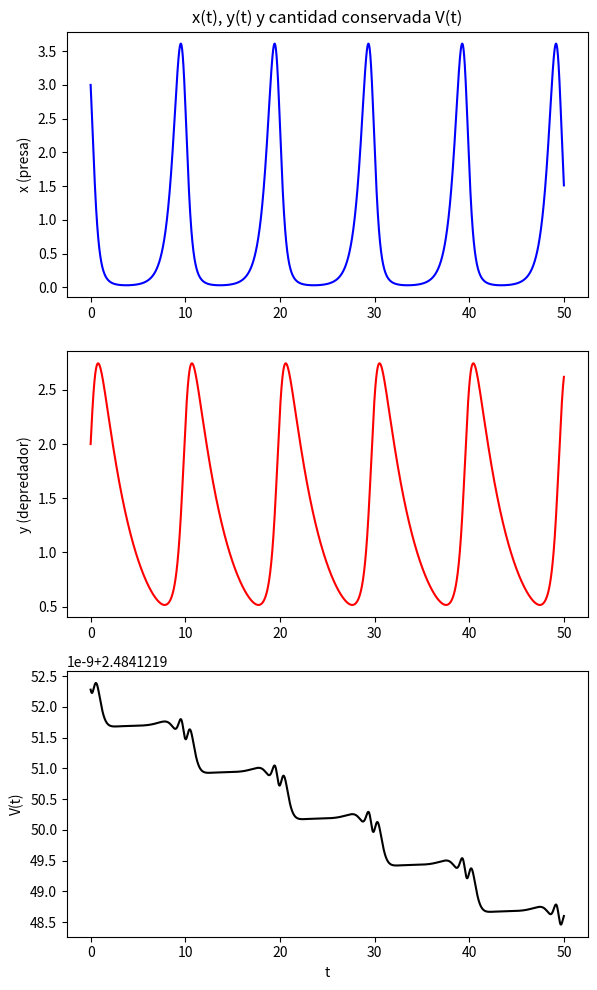

This chart was generated by the following Python code: (Note: this script raises an exception after producing the figure.)
# # Script que resuelve los incisos 1.a (Lotka-Volterra), 1.b (Problema de Landau) y 1.c (Sistema binario)
# # Cada sección está separada por comentarios con hashtags para facilitar su uso.
# # Se generan y guardan 1.a.pdf, 1.b.pdf y 1.c.pdf con los subplots pedidos.
# # Importo numpy para cálculos numéricos.
import numpy as np
# # Importo matplotlib para graficar y guardar las figuras.
import matplotlib.pyplot as plt
# # Importo solve_ivp de scipy para integrar sistemas ODE (usado en Landau).
from scipy.integrate import solve_ivp

# ############################
# # 1.a Sistema depredador-presa (Lotka-Volterra)
# ############################
# # Defino una función que implementa las ecuaciones de Lotka-Volterra.
def lotka_volterra(t, y, alpha, beta, gamma, delta):
    # # y[0] = x (presa), y[1] = y (depredador).
    # # dx/dt = alpha*x - beta*x*y
    dxdt = alpha * y[0] - beta * y[0] * y[1]
    # # dy/dt = -gamma*y + delta*x*y
    dydt = -gamma * y[1] + delta * y[0] * y[1]
    # # Devuelvo derivadas como vector.
    return np.array([dxdt, dydt])

# # Parámetros y condiciones iniciales tal como en el enunciado.
alpha = 2.0
beta = 1.5
gamma = 0.3
delta = 0.4
# # Condiciones iniciales: x0 = 3 (presas), y0 = 2 (depredadores).
y0 = np.array([3.0, 2.0])
# # Tiempo de simulación y paso (usamos RK4 explícito con paso fijo pequeño para conservar la cantidad V).
t_max_a = 50.0
dt_a = 0.01
# # Array de tiempos.
t_arr_a = np.arange(0.0, t_max_a + dt_a, dt_a)
# # Arrays para almacenar solución.
sol_a = np.zeros((len(t_arr_a), 2))
# # Inicializo la solución.
sol_a[0, :] = y0

# # Método RK4 explícito (paso fijo) para mayor conservación numérica de la cantidad V.
for i in range(len(t_arr_a) - 1):
    # # Estado actual.
    yi = sol_a[i, :]
    # # Evaluación k1.
    k1 = lotka_volterra(t_arr_a[i], yi, alpha, beta, gamma, delta)
    # # Evaluación k2.
    k2 = lotka_volterra(t_arr_a[i] + 0.5 * dt_a, yi + 0.5 * dt_a * k1, alpha, beta, gamma, delta)
    # # Evaluación k3.
    k3 = lotka_volterra(t_arr_a[i] + 0.5 * dt_a, yi + 0.5 * dt_a * k2, alpha, beta, gamma, delta)
    # # Evaluación k4.
    k4 = lotka_volterra(t_arr_a[i] + dt_a, yi + dt_a * k3, alpha, beta, gamma, delta)
    # # Actualizo la solución con la combinación RK4.
    sol_a[i + 1, :] = yi + (dt_a / 6.0) * (k1 + 2 * k2 + 2 * k3 + k4)

# # Calculo la cantidad conservada V(t) = delta*x - gamma*ln x + beta*y - alpha*ln y
# # Evito logs de cero usando un pequeño epsilon.
eps = 1e-12
x_arr = sol_a[:, 0]
y_arr = sol_a[:, 1]
V_arr = delta * x_arr - gamma * np.log(x_arr) + beta * y_arr - alpha * np.log(y_arr)

# # Grafico y guardo 1.a.pdf con subplots: x(t), y(t) y V(t).
fig_a, axs_a = plt.subplots(3, 1, figsize=(6, 10))
# # Grafico x(t).
axs_a[0].plot(t_arr_a, x_arr, '-b')
# # Etiquetas y título.
axs_a[0].set_ylabel('x (presa)')
axs_a[0].set_title('x(t), y(t) y cantidad conservada V(t)')
# # Grafico y(t).
axs_a[1].plot(t_arr_a, y_arr, '-r')
# # Etiquetas.
axs_a[1].set_ylabel('y (depredador)')
# # Grafico V(t).
axs_a[2].plot(t_arr_a, V_arr, '-k')
# # Etiquetas.
axs_a[2].set_ylabel('V(t)')
axs_a[2].set_xlabel('t')
# # Ajusto layout y guardo PDF.
fig_a.tight_layout()
fig_a.savefig('Taller 3 - ODE/1.a.pdf', dpi=200)

# ...existing code...
# ############################
# # 1.b Problema de Landau (bloque reemplazado según la imagen corregida)
# ############################
# # Defino la constante de la velocidad de la luz en unidades naturales.
c = 1.0
# # Defino la carga de la partícula.
q = 7.5284
# # Campo magnético constante B0 en la dirección z.
B0 = 0.438
# # Amplitud del campo eléctrico espacialmente variable.
E0 = 0.7423
# # Masa de la partícula.
m = 3.8428
# # Constante de onda espacial k.
k = 1.0014

# # Defino el lado derecho del sistema de ecuaciones como función para el integrador.
# # El sistema de primer orden usa el vector state = [x, y, vx, vy].
def landau_rhs(t, state):
    # # Extraigo posiciones y velocidades del vector de estado.
    x = state[0]
    y = state[1]
    vx = state[2]
    vy = state[3]
    # # Campo eléctrico espacial Ex(x) = E0*(sin(k x) + k x cos(k x)) según la ecuación corregida.
    Ex = E0 * (np.sin(k * x) + k * x * np.cos(k * x))
    # # Ecuación para la aceleración en x: m ẍ = q Ex - (q B0 / c) ẏ -> ẍ = (q/m)*Ex - (q B0/(m c))*vy
    ax = (q / m) * Ex - (q * B0 / (m * c)) * vy
    # # Ecuación para la aceleración en y: m ÿ = (q B0 / c) ẋ -> ÿ = (q B0/(m c)) * vx
    ay = (q * B0 / (m * c)) * vx
    # # Devuelvo las derivadas [dx/dt, dy/dt, dvx/dt, dvy/dt].
    return np.array([vx, vy, ax, ay])

# # Condiciones iniciales (ajustables; si el enunciado trae otras, cámbialas aquí).
# # Posición inicial en x.
x0_b = 0.1
# # Posición inicial en y.
y0_b = 0.0
# # Velocidad inicial en x.
vx0_b = 0.0
# # Velocidad inicial en y.
vy0_b = 0.0
# # Vector de condiciones iniciales para el integrador.
state0_b = np.array([x0_b, y0_b, vx0_b, vy0_b])

# # Intervalo de tiempo de integración y puntos de evaluación uniformes.
t_span_b = (0.0, 30.0)
# # Tiempo de salida deseado (muestreo denso para trazar).
t_eval_b = np.linspace(t_span_b[0], t_span_b[1], 10001)

# # Integro con solve_ivp (RK45) usando tolerancias estrictas para buena precisión de las cantidades conservadas.
sol_b_ivp = solve_ivp(landau_rhs, t_span_b, state0_b, t_eval=t_eval_b, rtol=1e-9, atol=1e-12)

# # Extraigo arrays temporales y de estado de la solución devuelta por solve_ivp.
t_arr_b = sol_b_ivp.t
x_b = sol_b_ivp.y[0, :]
y_b = sol_b_ivp.y[1, :]
vx_b = sol_b_ivp.y[2, :]
vy_b = sol_b_ivp.y[3, :]

# # Calculo el momento conjugado Pi_y = m * ẏ - (q B0 / c) * x (cantidad conservada según el enunciado).
Pi_y = m * vy_b - (q * B0 / c) * x_b

# # Calculo la energía total K + U con K = (m/2)(vx^2 + vy^2) y U = - q E0 x sin(k x).
K_b = 0.5 * m * (vx_b ** 2 + vy_b ** 2)
U_b = - q * E0 * x_b * np.sin(k * x_b)
E_total_b = K_b + U_b

# # Gráficas: posiciones x(t), y(t), momento conjugado Pi_y(t) y energía total E(t).
fig_b, axs_b = plt.subplots(4, 1, figsize=(6, 12))
# # Grafico x(t).
axs_b[0].plot(t_arr_b, x_b, '-b')
# # Etiqueta eje vertical.
axs_b[0].set_ylabel('x(t)')
# # Título del primer subplot.
axs_b[0].set_title('posiciones, momento conjugado y energía')
# # Grafico y(t).
axs_b[1].plot(t_arr_b, y_b, '-g')
# # Etiqueta eje vertical.
axs_b[1].set_ylabel('y(t)')
# # Grafico Pi_y(t).
axs_b[2].plot(t_arr_b, Pi_y, '-m')
#axs_b[2].ylim(np.min(Pi_y)*1.1, np.max(Pi_y)*1.1)
# # Etiqueta eje vertical.
axs_b[2].set_ylabel('Pi_y(t)')

# # Grafico energía total.
axs_b[3].plot(t_arr_b, E_total_b, '-k')
# # Etiqueta eje vertical.
axs_b[3].set_ylabel('E total')
# # Etiqueta eje horizontal del último subplot.
axs_b[3].set_xlabel('t')
# # Ajusto layout para evitar solapamiento y guardo la figura en PDF.
fig_b.tight_layout()
fig_b.savefig('Taller 3 - ODE/1.b.pdf', dpi=200)
# ...existing code...

# ############################
# # 1.c Sistema binario (dos masas iguales m)
# ############################
# # Parámetros: G=1, ambas masas m=1.7, posiciones y velocidades iniciales dadas.
G = 1.0
m_star = 1.7
# # Posiciones iniciales r1=(0,0), r2=(1,1)
r1_0 = np.array([0.0, 0.0])
r2_0 = np.array([1.0, 1.0])
# # Velocidades iniciales v1=(0,0.5), v2=(0,-0.5)
v1_0 = np.array([0.0, 0.5])
v2_0 = np.array([0.0, -0.5])

# # Integrador symplectic: velocity-Verlet para interacción gravitacional entre dos partículas.
t_max_c = 10.0
dt_c = 1e-3
t_arr_c = np.arange(0.0, t_max_c + dt_c, dt_c)
# # Inicializo arrays para posiciones y velocidades.
r1 = np.zeros((len(t_arr_c), 2))
r2 = np.zeros((len(t_arr_c), 2))
v1 = np.zeros((len(t_arr_c), 2))
v2 = np.zeros((len(t_arr_c), 2))
# # Condiciones iniciales.
r1[0, :] = r1_0
r2[0, :] = r2_0
v1[0, :] = v1_0
v2[0, :] = v2_0

# # Función que calcula las aceleraciones debidas a la gravedad mutua.
def accel_grav(r1_vec, r2_vec):
    # # Vector relativo r1 - r2
    r12 = r1_vec - r2_vec
    # # Distancia entre cuerpos.
    dist = np.linalg.norm(r12)
    # # Evito división por cero si se acercan demasiado.
    if dist < 1e-12:
        return np.zeros(2), np.zeros(2)
    # # Fuerza sobre 1 por 2: -G m1 m2 * (r1 - r2)/|r1-r2|^3 ; aceleración a1 = F1/m1 = -G m2 * (r1-r2)/|r|^3
    a1 = - G * m_star * r12 / dist ** 3
    # # Para la otra masa, a2 = -G m1 * (r2 - r1)/|r|^3 = -a1 (simétrico con masas iguales).
    a2 = -a1
    # # Devuelvo aceleraciones sobre cada cuerpo.
    return a1, a2

# # Primeros aceleraciones iniciales.
a1_curr, a2_curr = accel_grav(r1[0, :], r2[0, :])

# # Iteración velocity-Verlet.
for i in range(len(t_arr_c) - 1):
    # # Actualizo posiciones con paso de Verlet: r(t+dt) = r(t) + v(t)*dt + 0.5*a(t)*dt^2
    r1[i + 1, :] = r1[i, :] + v1[i, :] * dt_c + 0.5 * a1_curr * dt_c ** 2
    r2[i + 1, :] = r2[i, :] + v2[i, :] * dt_c + 0.5 * a2_curr * dt_c ** 2
    # # Calculo nuevas aceleraciones en posiciones actualizadas.
    a1_next, a2_next = accel_grav(r1[i + 1, :], r2[i + 1, :])
    # # Actualizo velocidades: v(t+dt) = v(t) + 0.5*(a(t) + a(t+dt))*dt
    v1[i + 1, :] = v1[i, :] + 0.5 * (a1_curr + a1_next) * dt_c
    v2[i + 1, :] = v2[i, :] + 0.5 * (a2_curr + a2_next) * dt_c
    # # Paso a la siguiente aceleración.
    a1_curr, a2_curr = a1_next, a2_next

# # Calculo cantidades conservadas: energía total y momento angular total.
# # Energía cinética total K = 0.5*m*(|v1|^2 + |v2|^2)
K_c = 0.5 * m_star * (np.sum(v1 ** 2, axis=1) + np.sum(v2 ** 2, axis=1))
# # Energía potencial U = -G * m1 * m2 / |r1 - r2|
rel_vecs = r1 - r2
distances = np.linalg.norm(rel_vecs, axis=1)
U_c = - G * m_star * m_star / np.maximum(distances, 1e-12)
E_total_c = K_c + U_c
# # Momento angular total (z-component) L_z = sum_i m * (x_i * v_y_i - y_i * v_x_i)
Lz_c = m_star * (r1[:, 0] * v1[:, 1] - r1[:, 1] * v1[:, 0]) + m_star * (r2[:, 0] * v2[:, 1] - r2[:, 1] * v2[:, 0])

# # Grafico y guardo 1.c.pdf: posiciones (trayectorias) y las cantidades conservadas en función del tiempo.
fig_c, axs_c = plt.subplots(3, 1, figsize=(7, 12))
# # Subplot 1: trayectorias en el plano.
axs_c[0].plot(r1[:, 0], r1[:, 1], '-b', label='estrella 1')
axs_c[0].plot(r2[:, 0], r2[:, 1], '-r', label='estrella 2')
axs_c[0].set_xlabel('x')
axs_c[0].set_ylabel('y')
axs_c[0].set_title('trayectorias y cantidades conservadas')
axs_c[0].legend()
# # Subplot 2: energía total.
axs_c[1].plot(t_arr_c, E_total_c, '-k')
axs_c[1].set_ylabel('E total')
# # Subplot 3: momento angular L_z
axs_c[2].plot(t_arr_c, Lz_c, '-m')
axs_c[2].set_ylabel('L_z')
axs_c[2].set_xlabel('t')
fig_c.tight_layout()
fig_c.savefig('Taller 3 - ODE/1.c.pdf', dpi=200)

# # Impresión breve indicando que los archivos se generaron (útil en el terminal integrado de VS Code).
print("Generados: 1.a.pdf, 1.b.pdf, 1.c.pdf")